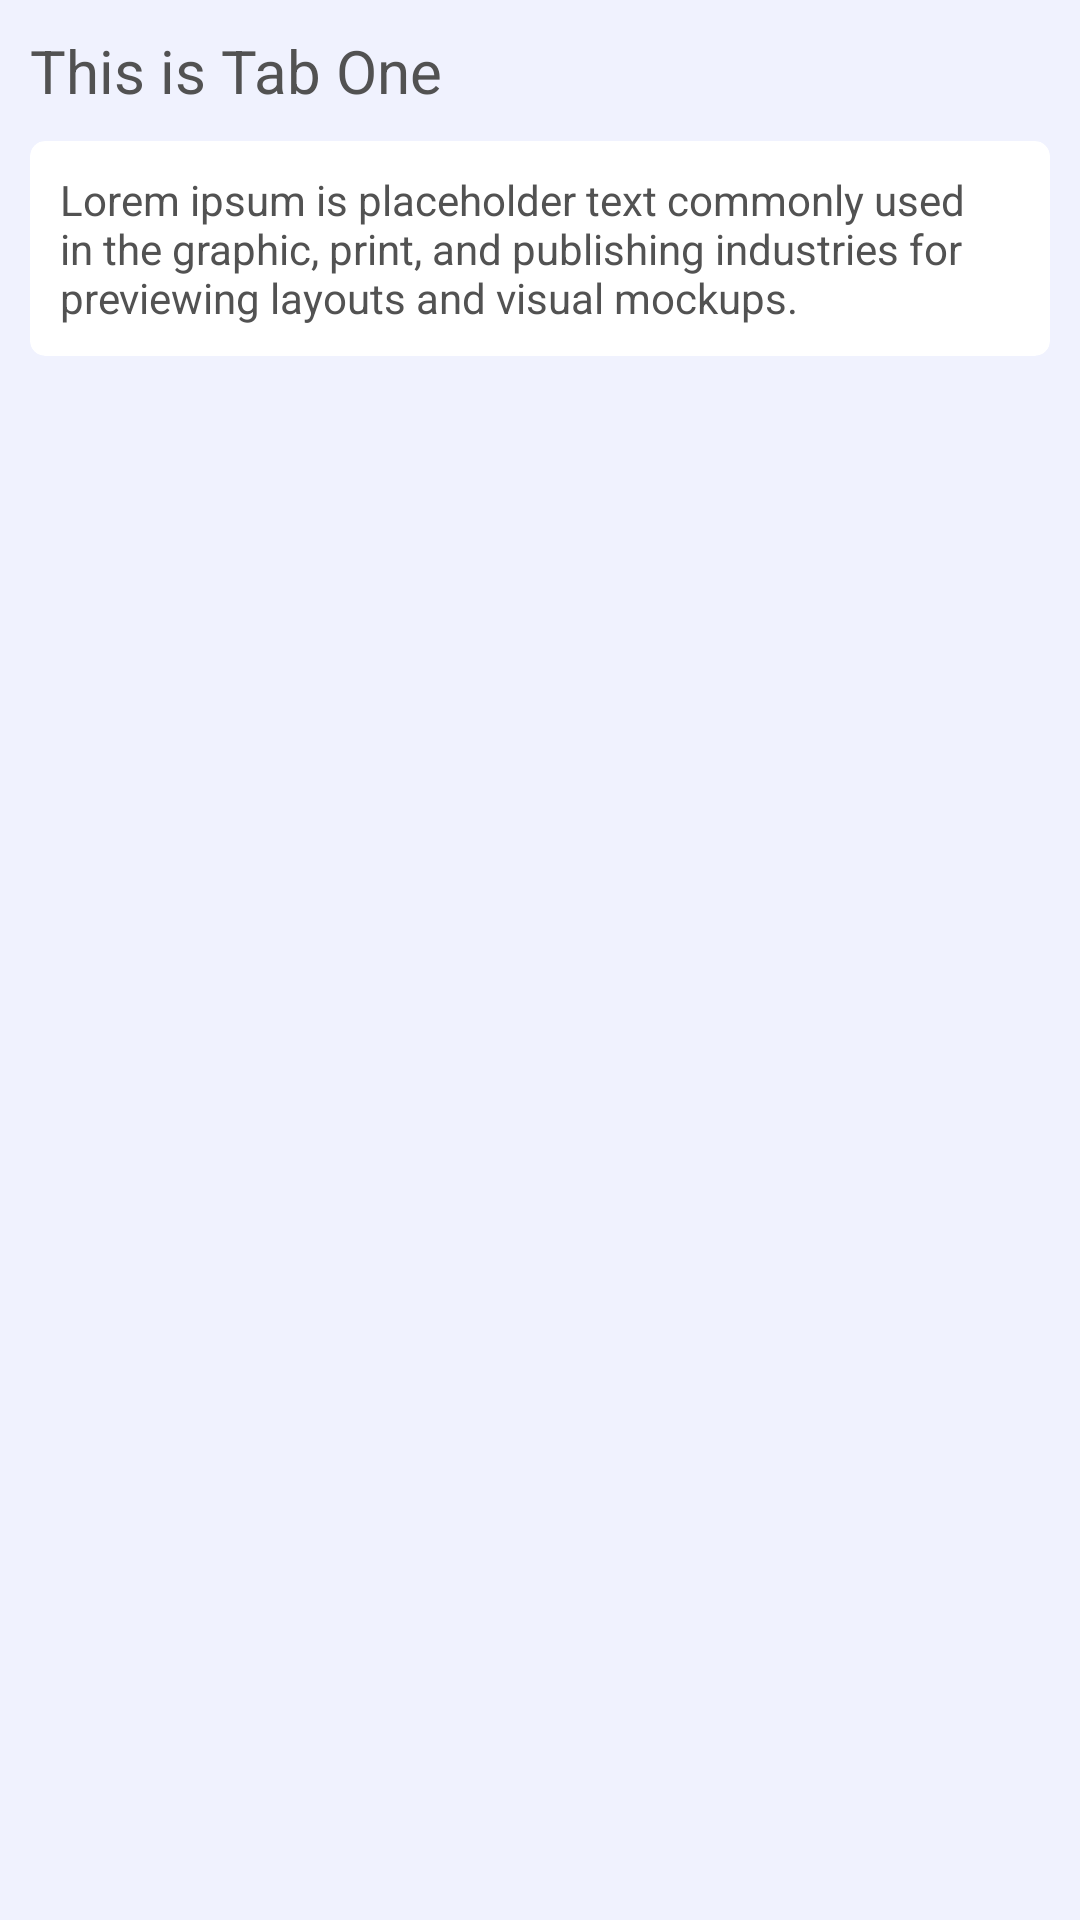

Produce the Android XML layout that renders to this screen, including the resource entries it uses.
<!-- AndroidManifest.xml: application theme Theme.TabLayout -->
<!-- res/layout/fragment_one.xml -->
<?xml version="1.0" encoding="utf-8"?>
<RelativeLayout xmlns:android="http://schemas.android.com/apk/res/android"
                android:layout_width="match_parent"
                android:layout_height="match_parent"
                xmlns:card_view="http://schemas.android.com/apk/res-auto"
                android:background="@color/grey_soft">

    <TextView
            android:id="@+id/header_title"
            android:layout_width="wrap_content"
            android:layout_height="wrap_content"
            android:textSize="20sp"
            android:textColor="@color/grey_dark"
            android:layout_marginTop="10dp"
            android:layout_marginStart="10dp"
            android:layout_marginEnd="10dp"
            android:layout_marginBottom="0dp"
            android:text="@string/tab_one"/>
    <androidx.cardview.widget.CardView
            android:layout_below="@id/header_title"
            android:layout_width="match_parent"
            android:layout_height="wrap_content"
            android:layout_margin="10dp"
            android:clickable="true"
            android:focusable="true"
            android:foreground="?android:attr/selectableItemBackground"
            card_view:cardCornerRadius="5dp"
            card_view:cardElevation="0dp"
            card_view:cardBackgroundColor="@color/white">
        <LinearLayout
                android:layout_width="match_parent"
                android:layout_height="wrap_content"
                android:orientation="vertical">
            <TextView
                    android:layout_width="wrap_content"
                    android:layout_height="wrap_content"
                    android:textSize="14sp"
                    android:textColor="@color/grey_dark"
                    android:layout_margin="10dp"
                    android:text="@string/lorem_ipsum"/>
        </LinearLayout>
    </androidx.cardview.widget.CardView>
</RelativeLayout>
<!-- resources referenced by this layout -->
<resources>
  <color name="grey_dark">#525252</color>
  <color name="grey_soft">#F0F2FE</color>
  <color name="white">#FFFFFFFF</color>
  <string name="lorem_ipsum">Lorem ipsum is placeholder text commonly used in the graphic, print, and publishing industries for previewing layouts and visual mockups.</string>
  <string name="tab_one">This is Tab One</string>
  <style name="Theme.TabLayout" parent="Theme.MaterialComponents.DayNight.DarkActionBar">
          
          <item name="colorPrimary">@color/blue_dark</item>
          <item name="colorPrimaryVariant">@color/blue_dark</item>
          <item name="colorOnPrimary">@color/white</item>
          
          <item name="colorSecondary">@color/teal_200</item>
          <item name="colorSecondaryVariant">@color/grey_soft</item>
          <item name="colorOnSecondary">@color/black</item>
          
          <item name="android:statusBarColor" tools:targetApi="l">?attr/colorPrimaryVariant</item>
          
      </style>
  <color name="blue_dark">#002DBC</color>
  <color name="teal_200">#FF03DAC5</color>
  <color name="black">#FF000000</color>
</resources>
